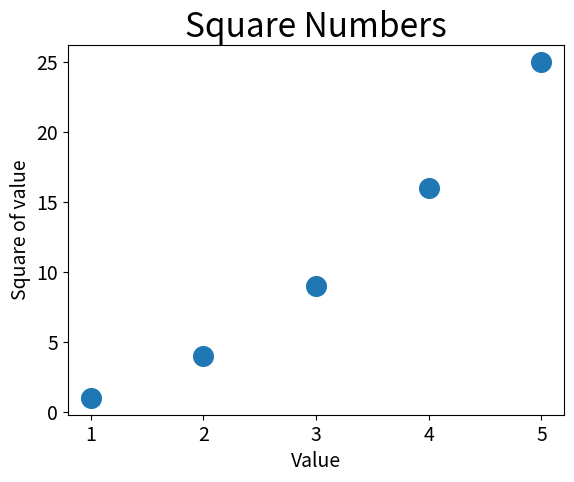

Python code for this plot:
import matplotlib.pyplot as plt

#绘制多个点
x_value = [1, 2, 3, 4, 5]
y_value = [1, 4, 9, 16, 25]


plt.scatter(x_value, y_value, s=200)


#设置图表标题并给坐标轴加上标签
plt.title("Square Numbers", fontsize=24)
plt.xlabel("Value", fontsize=14)
plt.ylabel("Square of value", fontsize=14)

#设置刻度标记的大小
plt.tick_params(axis='both', which='major', labelsize=14)


plt.show()

